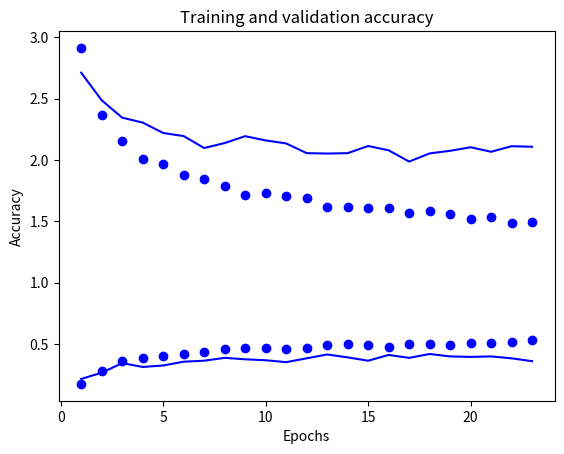

Reproduce this figure in Python.
import sys
sys.path.insert(0, 'C:\ProgramData\Anaconda3\Lib\site-packages')

import matplotlib.pyplot as plt

epochs = range(1, 24)

print(epochs)

loss = [2.9124,2.3630,2.1558,2.0097,1.9654,1.8762,1.8477,1.7910 ,1.7153,1.7303,
1.7032,1.6914,1.6198,1.6157,1.6101,1.6050,1.5647,1.5807,1.5562,1.5193,
1.5385,1.4881,1.4910]
val_loss = [2.7105,2.4856,2.3438,2.3040,2.2191,2.1938,2.0967,2.1372,2.1931,2.1585,
2.1340,2.0549,2.0517,2.0547,2.1130,2.0781,1.9862,2.0528,2.0740,2.1029,
2.0661,2.1116,2.1070]
acc = [0.1742,0.2812,0.3630,0.3828,0.4012,0.4149,0.4345,0.4584,0.4646,0.4658,
0.4591,0.4683,0.4935,0.4991,0.4929,0.4738,0.4976,0.4968,0.4874,0.5108,
0.5102,0.5169,0.5305]
val_acc = [0.2148,0.2656,0.3438,0.3125,0.3242,0.3555,0.3633,0.3867,0.3750,0.3672,
0.3516,0.3828,0.4141,0.3906,0.3633,0.4102,0.3867,0.4180,0.3984,0.3945,
0.3984,0.3828,0.3594]


plt.plot(epochs, loss, 'bo', label='Training loss')
plt.plot(epochs, val_loss, 'b', label='Validation loss')
plt.title('Training and validation loss')
plt.xlabel('Epochs')
plt.ylabel('Loss')
plt.show()

plt.plot(epochs, acc, 'bo', label='Training accuracy')
plt.plot(epochs, val_acc, 'b', label='Validation accuracy')
plt.title('Training and validation accuracy')
plt.xlabel('Epochs')
plt.ylabel('Accuracy')
plt.show()